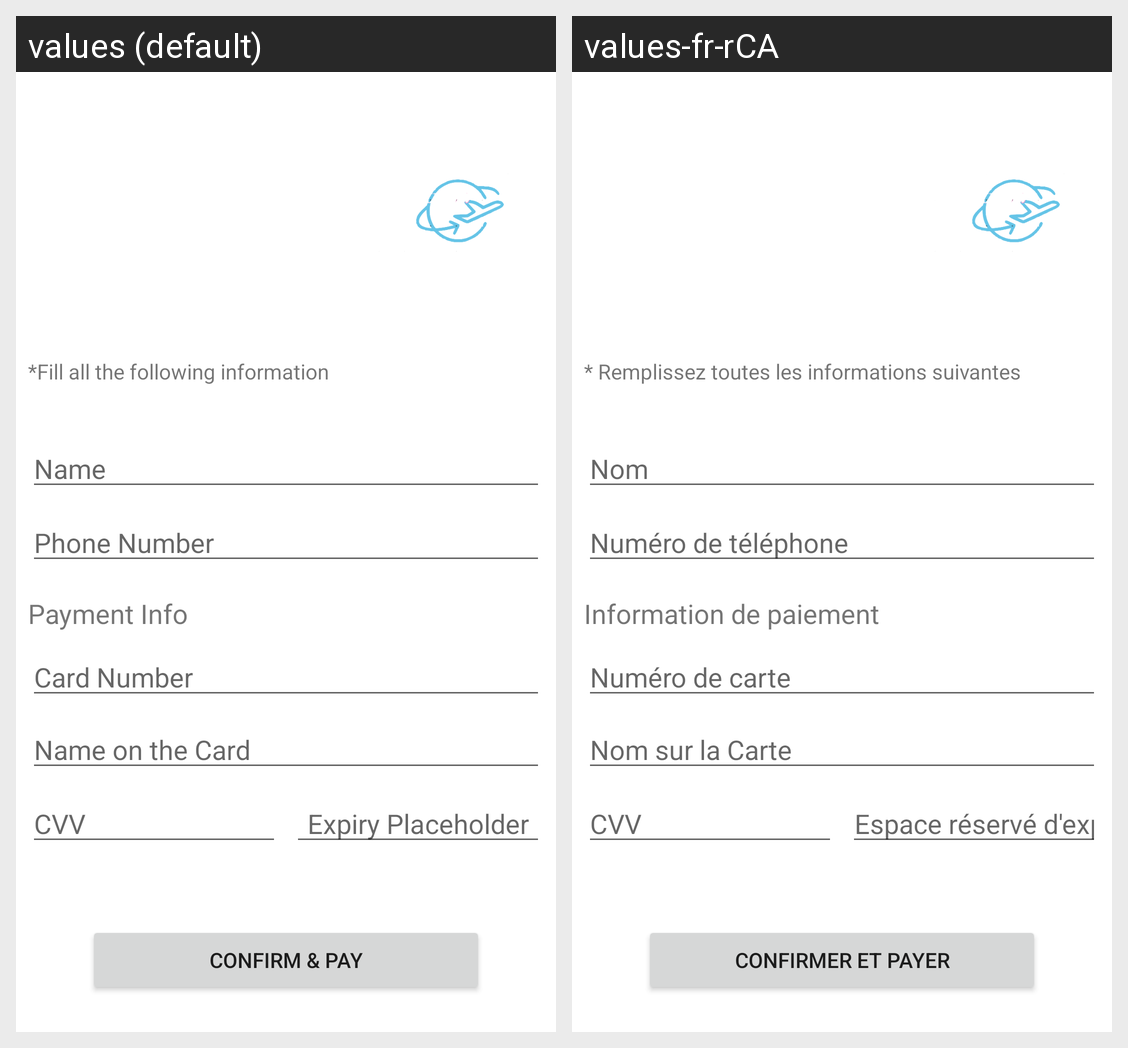

The same Android screen rendered under two of its app's locales, left to right. List the strings drawn on it with the default value and each locale's translation.
Android screen res/layout/fragment_payment.xml rendered under 2 locales, left to right: values (default), values-fr-rCA. Device: Nexus 5 (rendered at 1080×1920; each locale shown at half size, 540×960, under a caption strip naming it); theme Theme.MyApplication.
Strings drawn on this screen, with the default value and each locale's value (text and hints the layout hard-codes, and strings that could not be matched under every locale, appear in the picture but are not listed):

fill_all_the_following_information
  values: *Fill all the following information
  values-fr-rCA: * Remplissez toutes les informations suivantes

name
  values: Name
  values-fr-rCA: Nom

phone_number
  values: Phone Number
  values-fr-rCA: Numéro de téléphone

payment_info
  values: Payment Info
  values-fr-rCA: Information de paiement

card_number
  values: Card Number
  values-fr-rCA: Numéro de carte

name_on_the_card
  values: Name on the Card
  values-fr-rCA: Nom sur la Carte

cvv
  values: CVV
  values-fr-rCA: CVV

expiry_placeholder
  values: Expiry Placeholder
  values-fr-rCA: Espace réservé d'expiration

confirm_pay
  values: Confirm & Pay
  values-fr-rCA: Confirmer et payer
